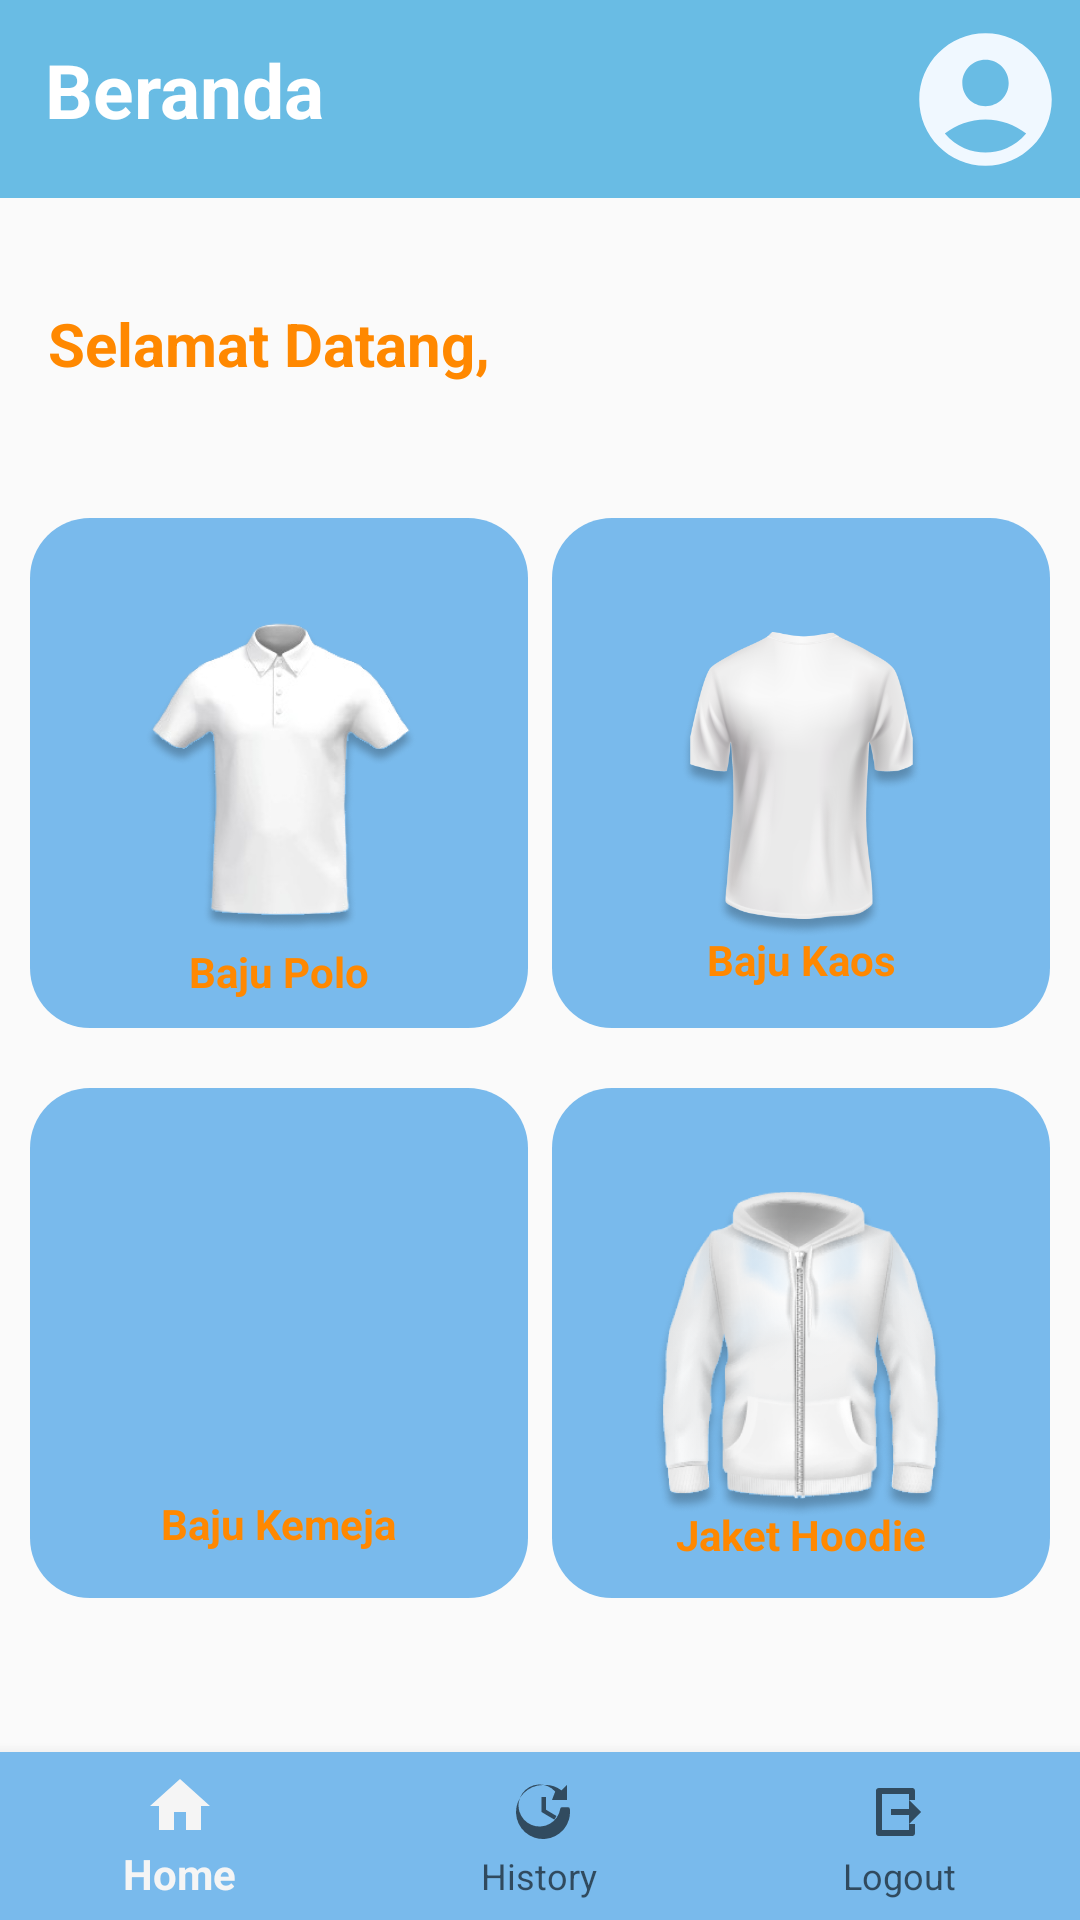

Android layout source for this screen:
<!-- AndroidManifest.xml: application theme AppTheme.NoActionBar -->
<!-- res/layout/main_app.xml -->
<?xml version="1.0" encoding="utf-8"?>
<androidx.constraintlayout.widget.ConstraintLayout xmlns:android="http://schemas.android.com/apk/res/android"
    xmlns:app="http://schemas.android.com/apk/res-auto"
    xmlns:tools="http://schemas.android.com/tools"
    android:layout_width="match_parent"
    android:layout_height="match_parent"
    tools:context=".HomeActivity">

    <ScrollView
        android:id="@+id/scrollView"
        android:layout_width="match_parent"
        android:layout_height="0dp"
        app:layout_constraintTop_toTopOf="parent"
        app:layout_constraintBottom_toTopOf="@+id/bottom_navigation">

        <LinearLayout
            android:layout_width="match_parent"
            android:layout_height="wrap_content"
            android:orientation="vertical">

            <androidx.constraintlayout.widget.ConstraintLayout
                android:layout_width="match_parent"
                android:layout_height="wrap_content"
                android:background="@drawable/back_logo"
                android:padding="5dp">

                <TextView
                    android:id="@+id/textBeranda"
                    android:layout_width="wrap_content"
                    android:layout_height="wrap_content"
                    android:layout_marginStart="10dp"
                    android:layout_marginTop="8dp"
                    android:text="Beranda"
                    android:textSize="25sp"
                    android:textStyle="bold"
                    android:textColor="@android:color/white"
                    app:layout_constraintStart_toStartOf="parent"
                    app:layout_constraintTop_toTopOf="parent" />

                <ImageView
                    android:id="@+id/ProfileMenu"
                    android:layout_width="53dp"
                    android:layout_height="56dp"
                    android:src="@drawable/baseline_account_circle_24"
                    app:layout_constraintEnd_toEndOf="parent"
                    app:layout_constraintTop_toTopOf="parent" />

            </androidx.constraintlayout.widget.ConstraintLayout>

            <LinearLayout
                android:layout_width="match_parent"
                android:layout_height="wrap_content"
                android:layout_marginTop="30dp"
                android:orientation="vertical">

                <TextView
                    android:id="@+id/textSelamatDatang"
                    android:layout_width="wrap_content"
                    android:layout_height="wrap_content"
                    android:layout_marginLeft="16dp"
                    android:layout_marginTop="5dp"
                    android:text="Selamat Datang,"
                    android:textColor="@android:color/holo_orange_dark"
                    android:textSize="20sp"
                    android:textStyle="bold" />

                <TextView
                    android:id="@+id/user_greeting"
                    android:layout_width="wrap_content"
                    android:layout_height="wrap_content"
                    android:layout_marginTop="1dp"
                    android:layout_marginLeft="16dp"
                    android:textSize="25sp"
                    android:textStyle="bold"/>

            </LinearLayout>

            <LinearLayout
                android:layout_width="match_parent"
                android:layout_height="wrap_content"
                android:layout_marginTop="16dp"
                android:orientation="horizontal"
                android:layout_margin="10dp">

                <androidx.constraintlayout.widget.ConstraintLayout
                    android:layout_width="0dp"
                    android:layout_height="170dp"
                    android:layout_marginEnd="8dp"
                    android:layout_weight="1"
                    android:background="@drawable/btn_back">

                    <ImageView
                        android:id="@+id/imagePolo"
                        android:layout_width="112dp"
                        android:layout_height="118dp"
                        android:layout_marginTop="16dp"
                        android:layout_marginBottom="8dp"
                        android:src="@drawable/image1p"
                        app:layout_constraintBottom_toBottomOf="parent"
                        app:layout_constraintEnd_toEndOf="parent"
                        app:layout_constraintStart_toStartOf="parent"
                        app:layout_constraintTop_toTopOf="parent" />

                    <TextView
                        android:id="@+id/textPolo"
                        android:layout_width="wrap_content"
                        android:layout_height="wrap_content"
                        android:layout_marginBottom="16dp"
                        android:text="Baju Polo"
                        android:textColor="@android:color/holo_orange_dark"
                        android:textStyle="bold"
                        app:layout_constraintBottom_toBottomOf="parent"
                        app:layout_constraintEnd_toEndOf="parent"
                        app:layout_constraintStart_toStartOf="parent"
                        app:layout_constraintTop_toBottomOf="@+id/imagePolo" />

                </androidx.constraintlayout.widget.ConstraintLayout>

                <androidx.constraintlayout.widget.ConstraintLayout
                    android:layout_width="0dp"
                    android:layout_height="170dp"
                    android:layout_weight="1"
                    android:background="@drawable/btn_back">

                    <ImageView
                        android:id="@+id/imageTShirt"
                        android:layout_width="85dp"
                        android:layout_height="102dp"
                        android:layout_marginTop="16dp"
                        android:layout_marginBottom="8dp"
                        android:src="@drawable/image2"
                        app:layout_constraintBottom_toBottomOf="parent"
                        app:layout_constraintEnd_toEndOf="parent"
                        app:layout_constraintStart_toStartOf="parent"
                        app:layout_constraintTop_toTopOf="parent" />

                    <TextView
                        android:id="@+id/texttshirt"
                        android:layout_width="wrap_content"
                        android:layout_height="wrap_content"
                        android:layout_marginBottom="16dp"
                        android:text="Baju Kaos"
                        android:textColor="@android:color/holo_orange_dark"
                        android:textStyle="bold"
                        app:layout_constraintBottom_toBottomOf="parent"
                        app:layout_constraintEnd_toEndOf="parent"
                        app:layout_constraintStart_toStartOf="parent"
                        app:layout_constraintTop_toBottomOf="@+id/imageTShirt" />

                </androidx.constraintlayout.widget.ConstraintLayout>
            </LinearLayout>

            <LinearLayout
                android:layout_width="match_parent"
                android:layout_height="wrap_content"
                android:layout_marginTop="16dp"
                android:orientation="horizontal"
                android:layout_margin="10dp">

                <androidx.constraintlayout.widget.ConstraintLayout
                    android:layout_width="0dp"
                    android:layout_height="match_parent"
                    android:layout_marginEnd="8dp"
                    android:layout_weight="1"
                    android:background="@drawable/btn_back">

                    <ImageView
                        android:id="@+id/imageShirt"
                        android:layout_width="123dp"
                        android:layout_height="120dp"
                        android:layout_marginTop="16dp"
                        android:layout_marginBottom="8dp"
                        android:src="@drawable/image4s"
                        app:layout_constraintBottom_toBottomOf="parent"
                        app:layout_constraintEnd_toEndOf="parent"
                        app:layout_constraintStart_toStartOf="parent"
                        app:layout_constraintTop_toTopOf="parent"
                        app:layout_constraintVertical_bias="0.0" />

                    <TextView
                        android:id="@+id/textShirt"
                        android:layout_width="wrap_content"
                        android:layout_height="wrap_content"
                        android:layout_marginBottom="16dp"
                        android:text="Baju Kemeja"
                        android:textColor="@android:color/holo_orange_dark"
                        android:textStyle="bold"
                        app:layout_constraintBottom_toBottomOf="parent"
                        app:layout_constraintEnd_toEndOf="parent"
                        app:layout_constraintStart_toStartOf="parent"
                        app:layout_constraintTop_toBottomOf="@+id/imageShirt" />

                </androidx.constraintlayout.widget.ConstraintLayout>

                <androidx.constraintlayout.widget.ConstraintLayout
                    android:layout_width="0dp"
                    android:layout_height="170dp"
                    android:layout_weight="1"
                    android:background="@drawable/btn_back">

                    <ImageView
                        android:id="@+id/imageHoodie"
                        android:layout_width="114dp"
                        android:layout_height="109dp"
                        android:layout_marginTop="16dp"
                        android:layout_marginBottom="8dp"
                        android:src="@drawable/image3h"
                        app:layout_constraintBottom_toBottomOf="parent"
                        app:layout_constraintEnd_toEndOf="parent"
                        app:layout_constraintStart_toStartOf="parent"
                        app:layout_constraintTop_toTopOf="parent" />

                    <TextView
                        android:id="@+id/textHoodie"
                        android:layout_width="wrap_content"
                        android:layout_height="wrap_content"
                        android:layout_marginBottom="16dp"
                        android:text="Jaket Hoodie"
                        android:textColor="@android:color/holo_orange_dark"
                        android:textStyle="bold"
                        app:layout_constraintBottom_toBottomOf="parent"
                        app:layout_constraintEnd_toEndOf="parent"
                        app:layout_constraintStart_toStartOf="parent"
                        app:layout_constraintTop_toBottomOf="@+id/imageHoodie" />

                </androidx.constraintlayout.widget.ConstraintLayout>
            </LinearLayout>
        </LinearLayout>
    </ScrollView>

    <com.google.android.material.bottomnavigation.BottomNavigationView
        android:id="@+id/bottom_navigation"
        android:layout_width="0dp"
        android:layout_height="wrap_content"
        android:layout_gravity="bottom"
        android:background="@color/blue"
        app:layout_constraintBottom_toBottomOf="parent"
        app:layout_constraintEnd_toEndOf="parent"
        app:layout_constraintStart_toStartOf="parent"
        app:menu="@menu/bottom_navigation_menu" />

</androidx.constraintlayout.widget.ConstraintLayout>
<!-- resources referenced by this layout -->
<resources>
  <color name="blue">#79BAEC</color>
  <!-- drawable back_logo (drawable) -->
  <?xml version="1.0" encoding="utf-8"?>
  <selector xmlns:android="http://schemas.android.com/apk/res/android">
      <item>
          <shape android:shape="rectangle">
              <solid android:color="#69BCE4"/>
  
          </shape>
      </item>
  </selector>
  <!-- drawable baseline_account_circle_24 (drawable) -->
  <vector xmlns:android="http://schemas.android.com/apk/res/android" android:height="24dp" android:tint="#F0F8FF" android:viewportHeight="24" android:viewportWidth="24" android:width="24dp">
        
      <path android:fillColor="@android:color/white" android:pathData="M12,2C6.48,2 2,6.48 2,12s4.48,10 10,10s10,-4.48 10,-10S17.52,2 12,2zM12,6c1.93,0 3.5,1.57 3.5,3.5S13.93,13 12,13s-3.5,-1.57 -3.5,-3.5S10.07,6 12,6zM12,20c-2.03,0 -4.43,-0.82 -6.14,-2.88C7.55,15.8 9.68,15 12,15s4.45,0.8 6.14,2.12C16.43,19.18 14.03,20 12,20z"/>
      
  </vector>
  <!-- drawable btn_back (drawable) -->
  <?xml version="1.0" encoding="utf-8"?>
  <selector xmlns:android="http://schemas.android.com/apk/res/android">
      <item>
          <shape android:shape="rectangle">
              <corners android:radius="20dp"/>
              <solid android:color="@color/blue"/>
          </shape>
      </item>
  </selector>
  <!-- drawable image1p: png bitmap (drawable, 92099 bytes) -->
  <!-- drawable image2: png bitmap (drawable, 92318 bytes) -->
  <!-- drawable image3h: png bitmap (drawable, 132179 bytes) -->
  <style name="AppTheme.NoActionBar" parent="Theme.AppCompat.Light.NoActionBar">
          <item name="windowActionBar">false</item>
          <item name="windowNoTitle">true</item>
      </style>
</resources>
